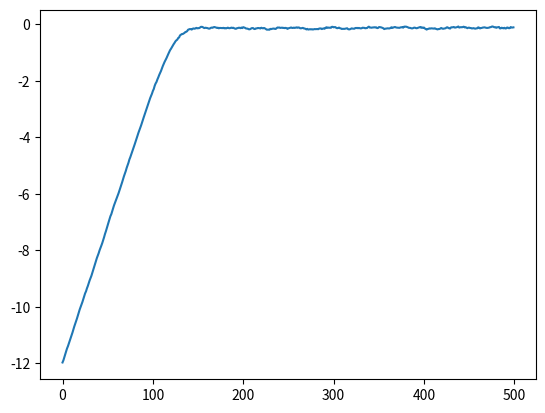

Write the Python code that produced this figure.
"""
Implementation of the NES (Natural Evolution Strategy)

# TODO: ==> DONE
To reduce variance, we use antithetic sampling Geweke [1988], 
also known as mirrored sampling Brockhoff et al. [2010] in the 
ES literature: that is, we always evaluate pairs of perturbations +eps, −eps,

# TODO:
softmax pour éviter les exploding gradients
"""
import numpy as np
from typing import Optional, Callable, Any
from tqdm import tqdm
import matplotlib.pyplot as plt
from math import sqrt


class NES:

    def __init__(
            self,
            w: np.ndarray, # base matrix
            f: Callable[[np.ndarray], float], # reward function
            pop: int = 50, # population size
            sigma: float = 0.1, # noise standard deviation
            alpha: float = 0.001, # learning rate
            mirrored_sampling: bool = False
        ):
        """
        Args
            w: np.ndarray
                Array to optimize
            f: Callable[[np.ndarray] -> float]
                Reward function that will be maximized
            pop: int
                Population size
            sigma: float
                Spread noise of the new generation from the precendent
            alpha: float
                Learning rate
            mirrored_sampling: bool
                Replaces the estimation of f(w + e) by (f(w + e) - f(w - e)) / 2
                **THIS WILL DOUBLE THE COMPUTATION TIME FOR A GIVEN POPULATION**

        """
        self.pop: int = pop
        self.sigma: float = sigma
        self.alpha: float = alpha
        self.w: np.ndarray = w.copy()
        self.f = f
        self.mirrored_sampling: bool = mirrored_sampling
        
    def step(self):
        """
        Computes a step of the NES.
        
        Returns:
            float
                reward function applied to the matrix AFTER the step was carried
        """
        new_gen: list[np.ndarray] = [np.random.normal(0, 1, self.w.shape) for _ in range(self.pop)]

        rewards: np.ndarray = np.zeros(self.pop)
        for i, elem in enumerate(new_gen):
            # We compute the reward for our base point + sigma * delta[i]
            if self.mirrored_sampling:
                rewards[i] = 0.5 * (
                    self.f(self.w + self.sigma * elem) -
                    self.f(self.w - self.sigma * elem)
                )
            else:
                rewards[i] = self.f(self.w + self.sigma * elem)
        
        # Standardize the rewards to have a gaussian distribution
        rewards = (rewards - np.mean(rewards)) / np.std(rewards)
        rewards *= self.alpha / (self.pop * self.sigma)
        # Move the estimation according to the vector weighted by their rewards
        if len(self.w.shape) == 1:
            # clean way to do the computation if we have a 1D vector in input
            new_gen_matrix = np.vstack(new_gen).T # shape = (self.dim, self.pop)
            self.w = self.w + np.dot(new_gen_matrix, rewards)
        elif len(self.w.shape) == 2:
            n, p = self.w.shape
            for i in range(n):
                for j in range(p):
                    value = np.dot(
                        np.array([new_gen[k][i,j] for k in range(self.pop)]).T,
                        rewards
                    )
                    self.w[i,j] = self.w[i,j] + value
        else:
            raise ValueError(f"Weird matrix shape: {self.w.shape}")
        return self.f(self.w)
            

    def optimize(self, n_iter: int = 100, silent: bool = False) -> np.ndarray[float]:
        """
        Runs n_iter steps of the NES algorithm

        Args:
            n_iter: int
                Number of iterations
            silent: bool
                Whether to print results or not
        """
        results = np.zeros(n_iter)
        pbar = tqdm(range(n_iter), disable=silent)
        for i in pbar:
            results[i] = self.step()
            pbar.set_description(f"Current accuracy: {results[i]}")
        return results
    

if __name__ == "__main__":
    """
    In this example here, we want to find a "mystery" matrix
    using NES. We will define a 1D or 2D matrix and we will use
    as reward function -distance(x, target_matrix).
    The NES algorithm converges towards the matrix.
    """
    # target_array = np.array([[  1,  4,  5, -6]])

    target_array = np.array([[  1,  4,  5,  6],
                             [  2,  3, -2, -7],
                             [ -1,  0,  1,  0]])
    base_array = np.zeros_like(target_array, dtype=float)
    reward_func = lambda x: -sqrt(((target_array - x)**2).sum())
    nes = NES(
        w=base_array,
        f=reward_func,
        pop=50,
        sigma=5 * 10 ** (-1),
        alpha=5 * 10 ** (-2)
    )
    loss_array = nes.optimize(n_iter=500, silent=False)
    print(nes.w)
    plt.plot(loss_array, label="loss")
    plt.show()
    
